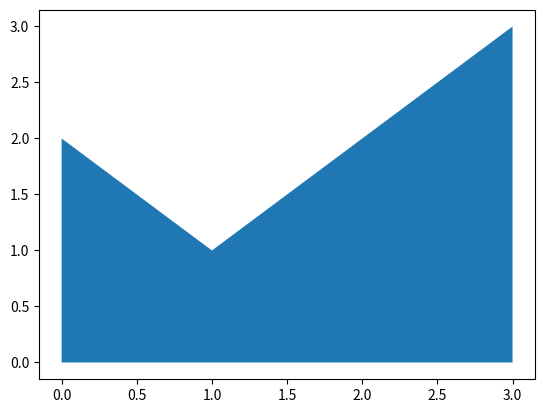

Here is the Python script that generated this plot:
from matplotlib import pyplot                                               
import numpy as np

x = np.arange(0, 10, 0.01)
arrx = [3, 0, 1, 0]
arry = [3, 0, 1 ,2]

pyplot.fill_between(arrx, arry)
pyplot.show()